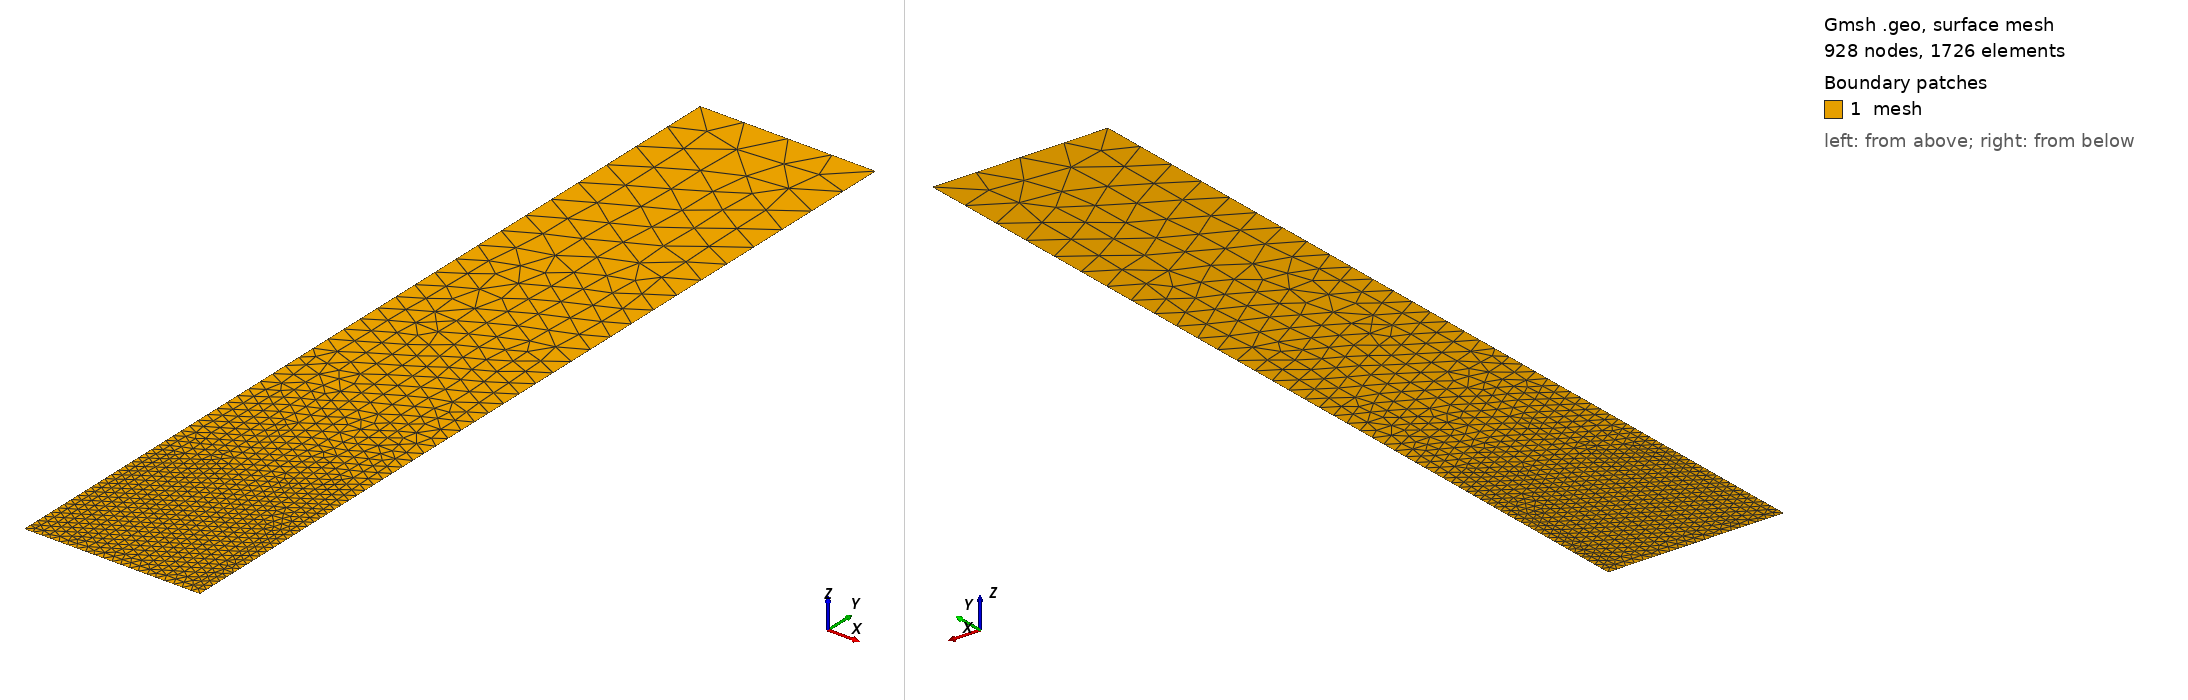

Gmsh geometry script, surface-meshed: 928 nodes, 1726 surface elements. Boundary patches (legend numbers): 1 mesh. Left view from above one corner, right view from below the opposite corner. Legend entries are the model's physical surfaces. The drawing asked Gmsh for element sizes between 1% and 20% of the model's largest extent; the script's own settings can give other sizes.

=== flat_plate.geo (drawn) ===
// Command line Parameters
If(!Exists(p))
  p = 5;
EndIf

// Settings
res1 = 0.005;
res2 = 0.5;
// Mesh.CharacteristicLengthMax = 1.0;
Mesh.CharacteristicLengthMax = 1.0 * 2^(-p);
Mesh.MshFileVersion = 2.0;

Point(1001) = {0, 0, 0, res1};
Point(1002) = {0.5, 0, 0, res1};
Point(1003) = {1.5, 0, 0, res1};
Point(1004) = {2, 0, 0, res1};
Point(1005) = {2, 10, 0, res2};
Point(1006) = {0, 10, 0, res2};

Line(2001) = {1001,1002};
Line(2002) = {1002,1003};
Line(2003) = {1003,1004};
Line(2004) = {1004,1005};
Line(2005) = {1005,1006};
Line(2006) = {1006,1001};

Line Loop(3000) = {2006}; Physical Curve("left",3000) = {2006};
Line Loop(3001) = {2005}; Physical Curve("upper",3001) = {2005};
Line Loop(3002) = {2004}; Physical Curve("right",3002) = {2004};
Line Loop(3003) = {2001}; Physical Curve("lower_left",3003) = {2001};
Line Loop(3004) = {2002}; Physical Curve("lower_middle",3004) = {2002};
Line Loop(3005) = {2003}; Physical Curve("lower_right",3005) = {2003};

Plane Surface(4000) = {3003,3004,3005,3002,3001,3000}; Physical Surface("mesh",4000) = {4000};
